The GitHub repository ROMOHHR/LeatherTextureMatcher contains a labelled image folder "Match" with 40 categories: leather texture B 1, leather texture B 2, leather texture B 3, leather texture B 4, leather texture M 1, leather texture M 10, leather texture M 2, leather texture M 3, leather texture M 4, leather texture M 5, leather texture M 6, leather texture M 7, leather texture M 8, leather texture M 9, leather texture S 1, leather texture S 10, leather texture S 11, leather texture S 12, leather texture S 13, leather texture S 14, leather texture S 15, leather texture S 16, leather texture S 17, leather texture S 18, leather texture S 19, leather texture S 2, leather texture S 20, leather texture S 21, leather texture S 22, leather texture S 23, leather texture S 24, leather texture S 25, leather texture S 26, leather texture S 3, leather texture S 4, leather texture S 5, leather texture S 6, leather texture S 7, leather texture S 8, leather texture S 9. Examples follow, each with its label.

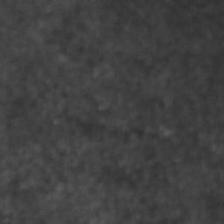
Label: leather texture S 10

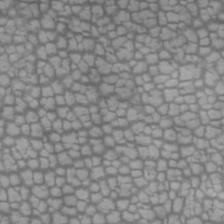
Label: leather texture M 5

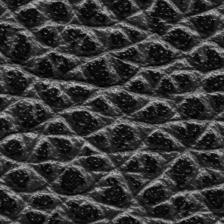
Label: leather texture M 1

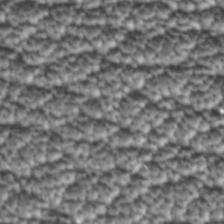
Label: leather texture S 1

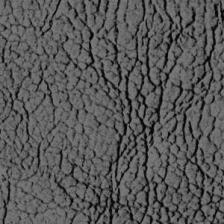
Label: leather texture S 19

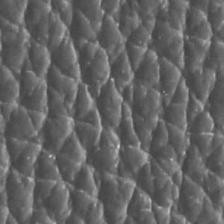
Label: leather texture S 4
